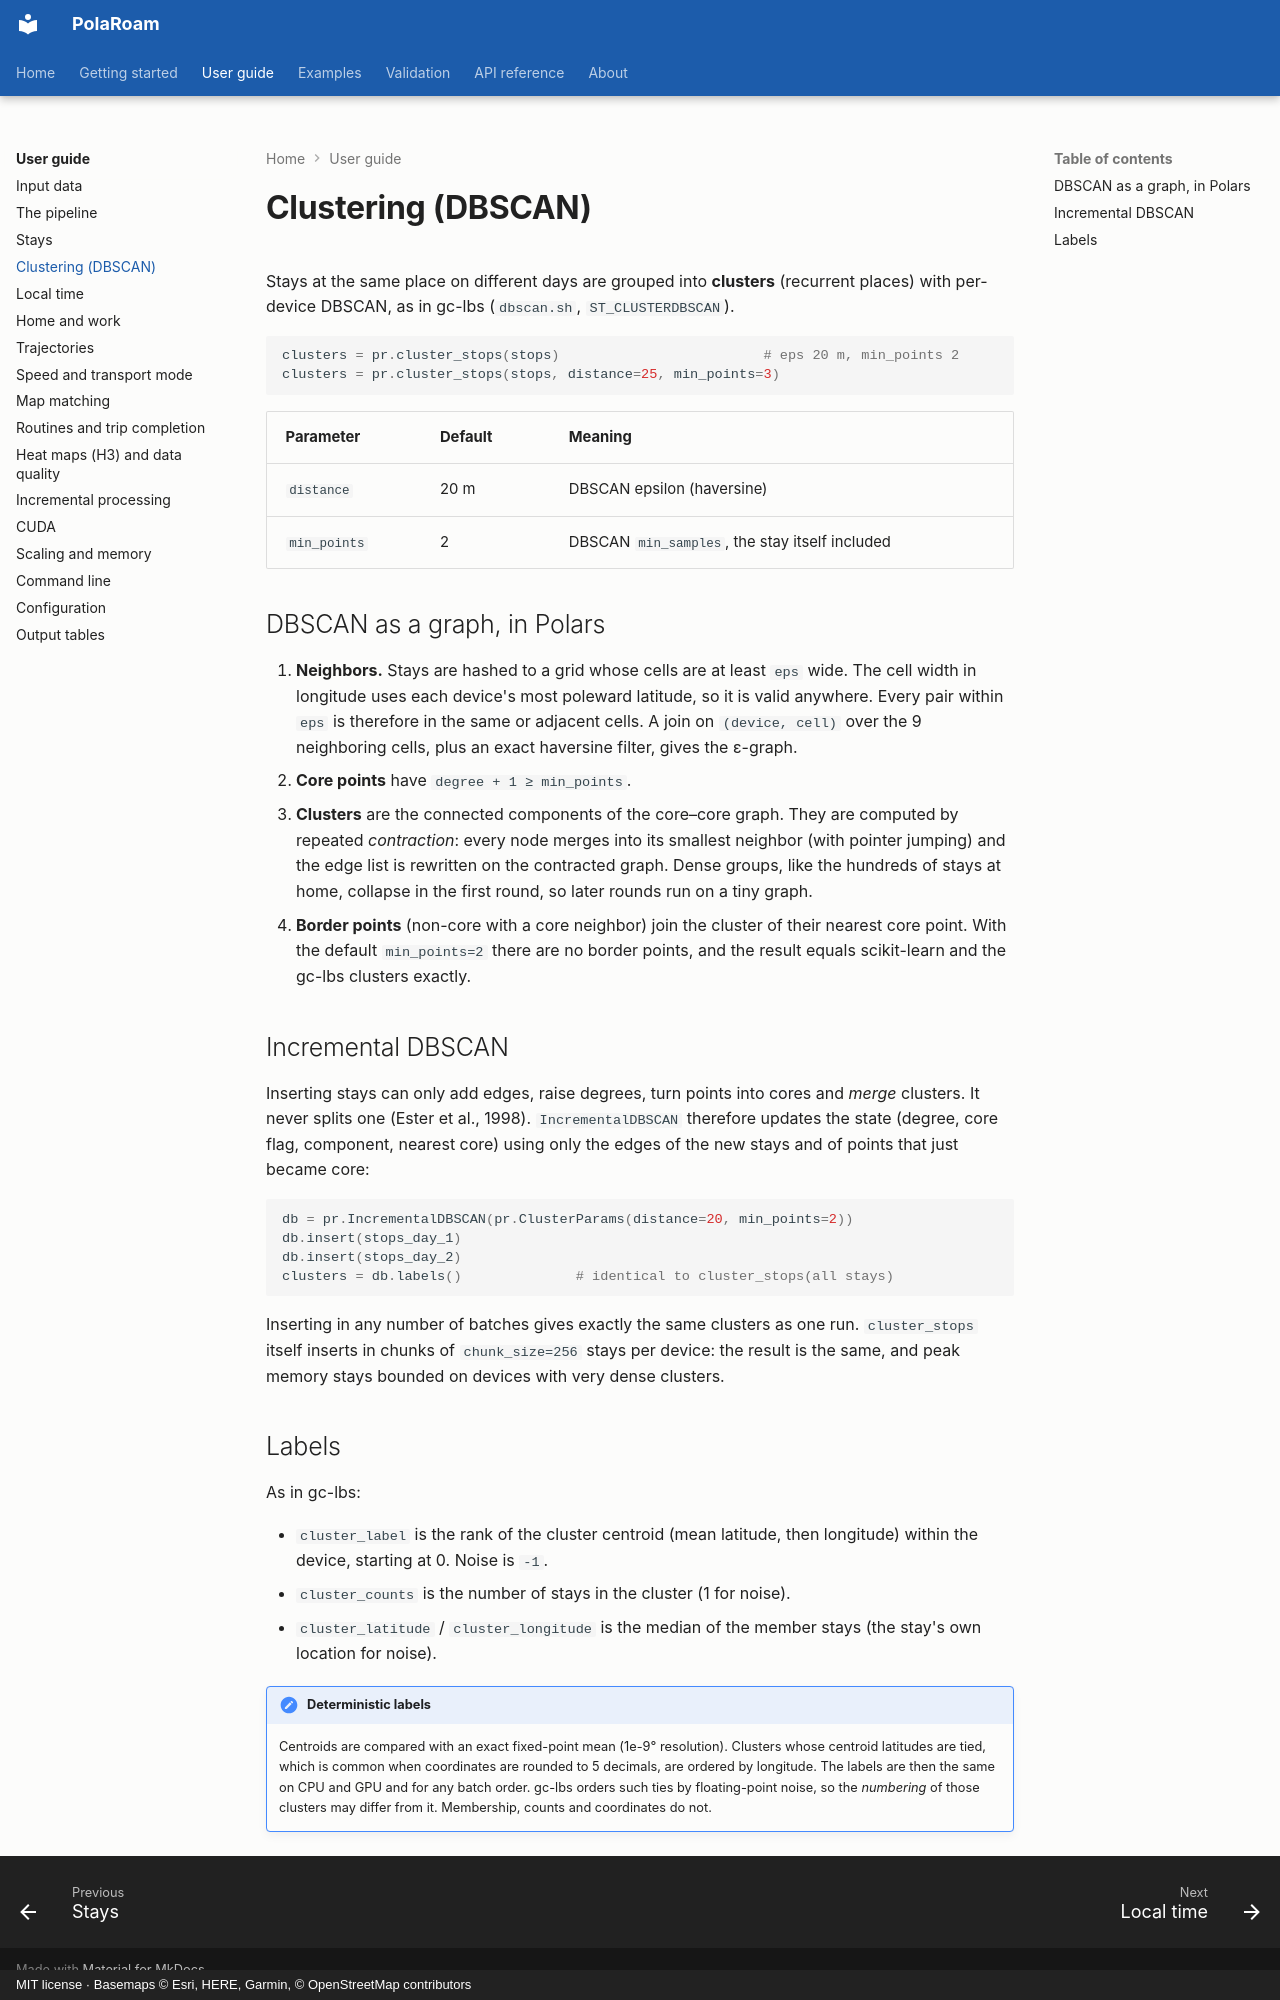

repository: ollin18/polaroam · page: guide/clustering/index.html · generator: mkdocs · copyright: MIT license · Basemaps © Esri, HERE, Garmin, © OpenStreetMap contributors

# Clustering (DBSCAN)

Stays at the same place on different days are grouped into **clusters** (recurrent places)
with per-device DBSCAN, as in gc-lbs (`dbscan.sh`, `ST_CLUSTERDBSCAN`).

```python
clusters = pr.cluster_stops(stops)                         # eps 20 m, min_points 2
clusters = pr.cluster_stops(stops, distance=25, min_points=3)
```

| Parameter | Default | Meaning |
|---|---|---|
| `distance` | 20 m | DBSCAN epsilon (haversine) |
| `min_points` | 2 | DBSCAN `min_samples`, the stay itself included |

## DBSCAN as a graph, in Polars

1. **Neighbors.** Stays are hashed to a grid whose cells are at least `eps` wide. The cell
   width in longitude uses each device's most poleward latitude, so it is valid anywhere.
   Every pair within `eps` is therefore in the same or adjacent cells. A join on
   `(device, cell)` over the 9 neighboring cells, plus an exact haversine filter, gives the
   ε-graph.
2. **Core points** have `degree + 1 ≥ min_points`.
3. **Clusters** are the connected components of the core–core graph. They are computed by
   repeated *contraction*: every node merges into its smallest neighbor (with pointer
   jumping) and the edge list is rewritten on the contracted graph. Dense groups, like the
   hundreds of stays at home, collapse in the first round, so later rounds run on a tiny
   graph.
4. **Border points** (non-core with a core neighbor) join the cluster of their nearest core
   point. With the default `min_points=2` there are no border points, and the result equals
   scikit-learn and the gc-lbs clusters exactly.

## Incremental DBSCAN

Inserting stays can only add edges, raise degrees, turn points into cores and *merge*
clusters. It never splits one (Ester et al., 1998). `IncrementalDBSCAN` therefore updates
the state (degree, core flag, component, nearest core) using only the edges of the new stays
and of points that just became core:

```python
db = pr.IncrementalDBSCAN(pr.ClusterParams(distance=20, min_points=2))
db.insert(stops_day_1)
db.insert(stops_day_2)
clusters = db.labels()              # identical to cluster_stops(all stays)
```

Inserting in any number of batches gives exactly the same clusters as one run. `cluster_stops`
itself inserts in chunks of `chunk_size=256` stays per device: the result is the same, and peak
memory stays bounded on devices with very dense clusters.

## Labels

As in gc-lbs:

- `cluster_label` is the rank of the cluster centroid (mean latitude, then longitude) within
  the device, starting at 0. Noise is `-1`.
- `cluster_counts` is the number of stays in the cluster (1 for noise).
- `cluster_latitude` / `cluster_longitude` is the median of the member stays (the stay's own
  location for noise).

!!! note "Deterministic labels"
    Centroids are compared with an exact fixed-point mean (1e-9° resolution). Clusters whose
    centroid latitudes are tied, which is common when coordinates are rounded to 5 decimals,
    are ordered by longitude. The labels are then the same on CPU and GPU and for any batch
    order. gc-lbs orders such ties by floating-point noise, so the *numbering* of those
    clusters may differ from it. Membership, counts and coordinates do not.
